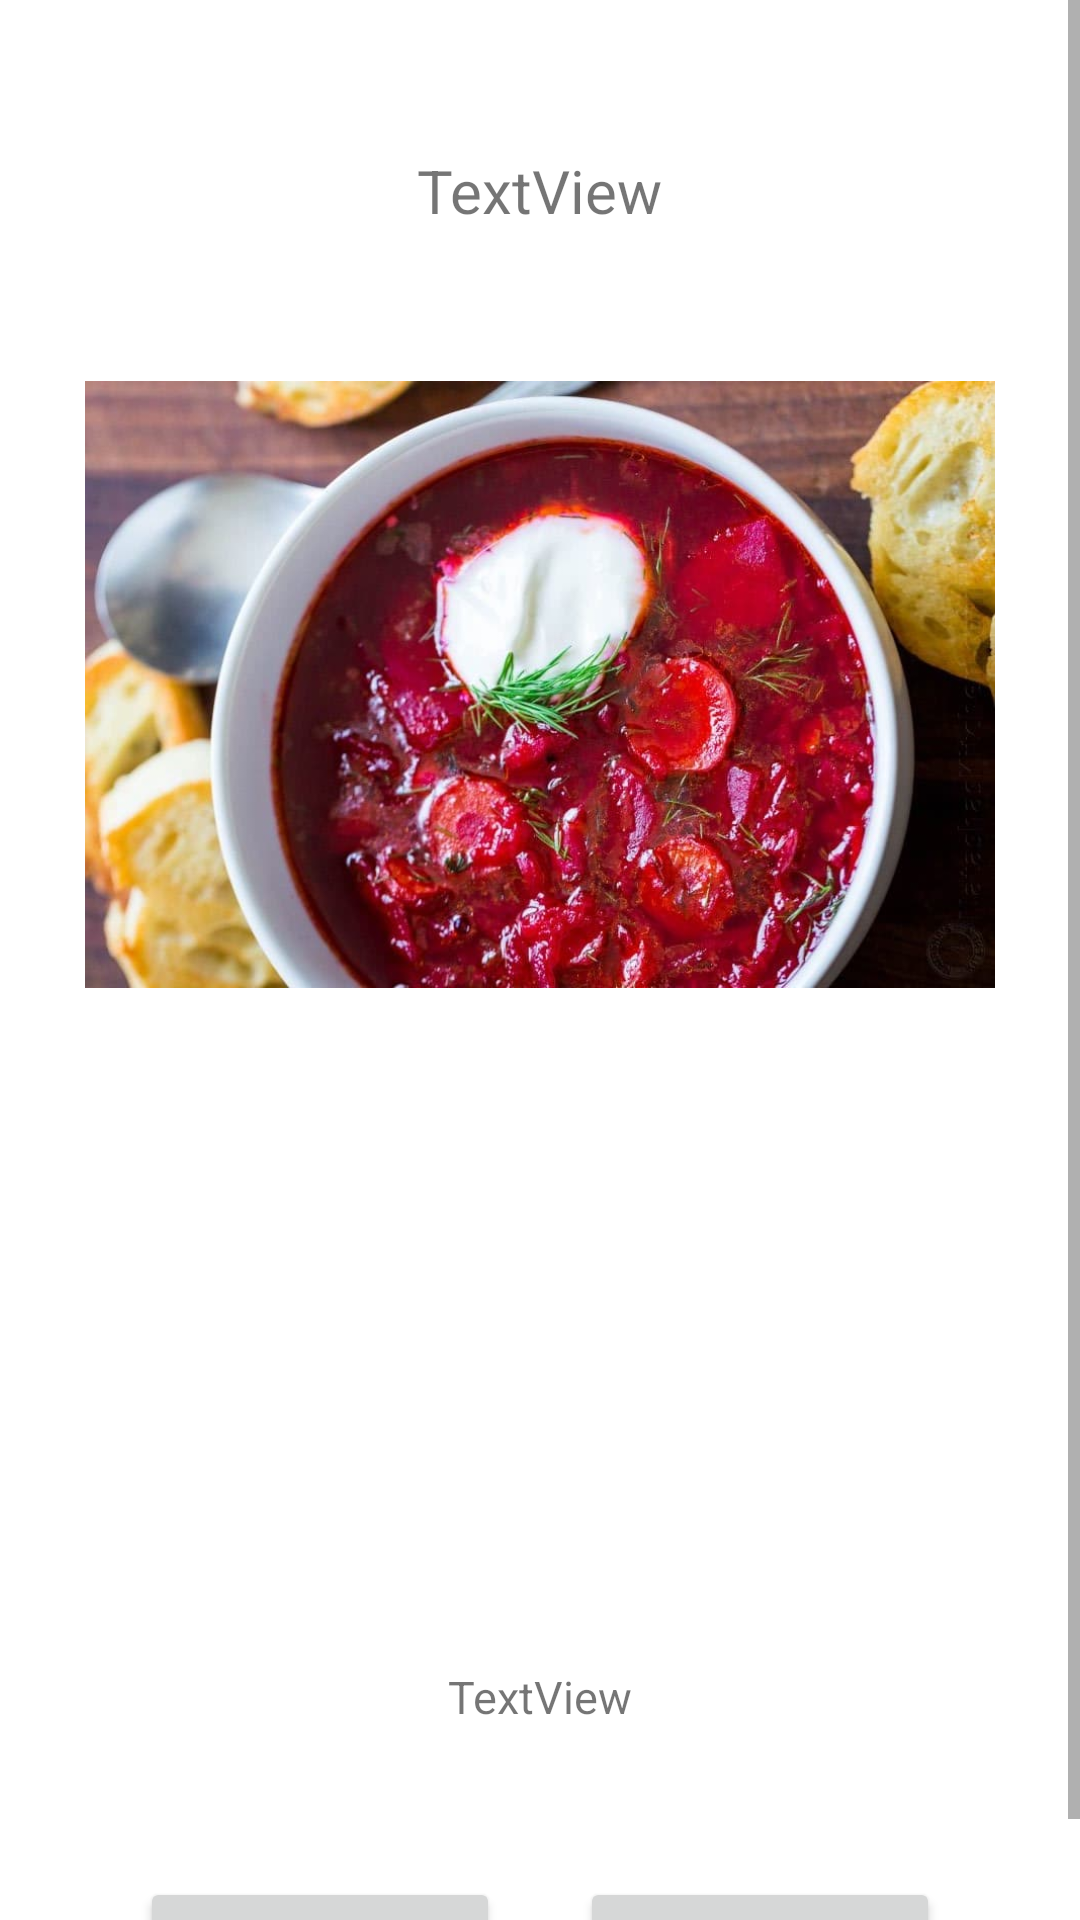

Produce the Android XML layout that renders to this screen, including the resource entries it uses.
<!-- AndroidManifest.xml: application theme Theme.Biteme -->
<!-- res/layout/activity_recipe.xml -->
<?xml version="1.0" encoding="utf-8"?>
<androidx.constraintlayout.widget.ConstraintLayout xmlns:android="http://schemas.android.com/apk/res/android"
    xmlns:app="http://schemas.android.com/apk/res-auto"
    xmlns:tools="http://schemas.android.com/tools"
    android:layout_width="match_parent"
    android:layout_height="match_parent"
    tools:context=".RecipeActivity">

    <ScrollView
        android:layout_width="match_parent"
        android:layout_height="match_parent">

            <androidx.constraintlayout.widget.ConstraintLayout
                android:layout_width="match_parent"
                android:layout_height="wrap_content">



                <TextView
                    android:id="@+id/tvRecipeName"
                    android:layout_width="wrap_content"
                    android:layout_height="wrap_content"
                    android:layout_marginTop="50dp"
                    android:text="TextView"
                    android:textSize="20dp"
                    app:layout_constraintEnd_toEndOf="parent"
                    app:layout_constraintStart_toStartOf="parent"
                    app:layout_constraintTop_toTopOf="parent" />

                <ImageView
                    android:id="@+id/recipeImage"
                    android:layout_width="wrap_content"
                    android:layout_height="0dp"
                    android:layout_marginTop="50dp"
                    app:layout_constraintDimensionRatio="h,16:9"
                    app:layout_constraintEnd_toEndOf="parent"
                    app:layout_constraintStart_toStartOf="parent"
                    app:layout_constraintTop_toBottomOf="@+id/tvRecipeName"
                    app:srcCompat="@drawable/borscht" />

                <TextView
                    android:id="@+id/tvIngredients"
                    android:layout_width="60dp"
                    android:layout_height="wrap_content"
                    android:layout_marginStart="50dp"
                    android:layout_marginTop="50dp"
                    android:layout_marginEnd="331dp"
                    android:text="TextView"
                    android:textSize="15dp"
                    app:layout_constraintEnd_toEndOf="parent"
                    app:layout_constraintStart_toStartOf="parent"
                    app:layout_constraintTop_toBottomOf="@+id/recipeImage" />

                <TextView
                    android:id="@+id/tvRecipe"
                    android:layout_width="60dp"
                    android:layout_height="wrap_content"
                    android:layout_marginStart="50dp"
                    android:layout_marginTop="50dp"
                    android:layout_marginEnd="331dp"
                    android:text="TextView"
                    android:textSize="15dp"
                    app:layout_constraintEnd_toEndOf="parent"
                    app:layout_constraintStart_toStartOf="parent"
                    app:layout_constraintTop_toBottomOf="@+id/tvIngredients" />

                <TextView
                    android:id="@+id/tvRating"
                    android:layout_width="wrap_content"
                    android:layout_height="wrap_content"
                    android:layout_marginTop="50dp"
                    android:text="TextView"
                    android:textSize="15dp"
                    app:layout_constraintEnd_toEndOf="parent"
                    app:layout_constraintStart_toStartOf="parent"
                    app:layout_constraintTop_toBottomOf="@id/tvRecipe" />

                <Button
                    android:id="@+id/reviewButton"
                    android:layout_width="120dp"
                    android:layout_height="50dp"
                    android:layout_marginTop="50dp"
                    android:layout_marginEnd="20dp"
                    android:text="@string/review"
                    app:layout_constraintBottom_toBottomOf="parent"
                    app:layout_constraintEnd_toEndOf="parent"
                    app:layout_constraintStart_toEndOf="@+id/bookmarkButton"
                    app:layout_constraintTop_toBottomOf="@id/tvRating"
                    app:layout_constraintVertical_bias="0.0" />

                <Button
                    android:id="@+id/bookmarkButton"
                    android:layout_width="120dp"
                    android:layout_height="50dp"
                    android:layout_marginStart="20dp"
                    android:layout_marginTop="50dp"
                    android:text="@string/bookmark"
                    app:layout_constraintBottom_toBottomOf="parent"
                    app:layout_constraintEnd_toStartOf="@+id/reviewButton"
                    app:layout_constraintStart_toStartOf="parent"
                    app:layout_constraintTop_toBottomOf="@id/tvRating"
                    app:layout_constraintVertical_bias="0.100000024" />



            </androidx.constraintlayout.widget.ConstraintLayout>
    </ScrollView>
</androidx.constraintlayout.widget.ConstraintLayout>
<!-- resources referenced by this layout -->
<resources>
  <!-- drawable borscht: jpg bitmap (drawable, 78147 bytes) -->
  <string name="bookmark">Bookmark</string>
  <string name="review">Review</string>
  <style name="Theme.Biteme" parent="Theme.MaterialComponents.DayNight.DarkActionBar">
          
          <item name="colorPrimary">@color/purple_500</item>
          <item name="colorPrimaryVariant">@color/purple_700</item>
          <item name="colorOnPrimary">@color/white</item>
          
          <item name="colorSecondary">@color/teal_200</item>
          <item name="colorSecondaryVariant">@color/teal_700</item>
          <item name="colorOnSecondary">@color/black</item>
          
          <item name="android:statusBarColor" tools:targetApi="l">?attr/colorPrimaryVariant</item>
          
      </style>
  <color name="purple_500">#FF6200EE</color>
  <color name="purple_700">#FF3700B3</color>
  <color name="white">#FFFFFFFF</color>
  <color name="teal_200">#FF03DAC5</color>
  <color name="teal_700">#FF018786</color>
  <color name="black">#FF000000</color>
</resources>
